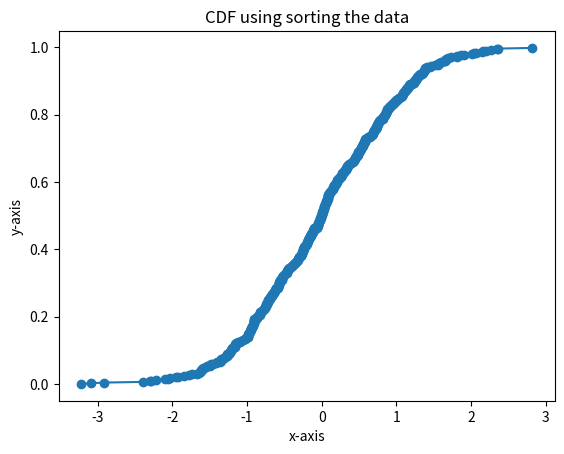

Reproduce this figure in Python.

# defining the libraries
import numpy as np
import matplotlib.pyplot as plt
import pandas as pd
  
# No of data points used
N = 500
  
# normal distribution
data = np.random.randn(N)
  
# sort the data in ascending order
x = np.sort(data)
  
# get the cdf values of y
y = np.arange(N) / float(N)
  
# plotting
plt.xlabel('x-axis')
plt.ylabel('y-axis')
  
plt.title('CDF using sorting the data')
  
plt.plot(x, y, marker='o')
plt.show()

print(float(N))